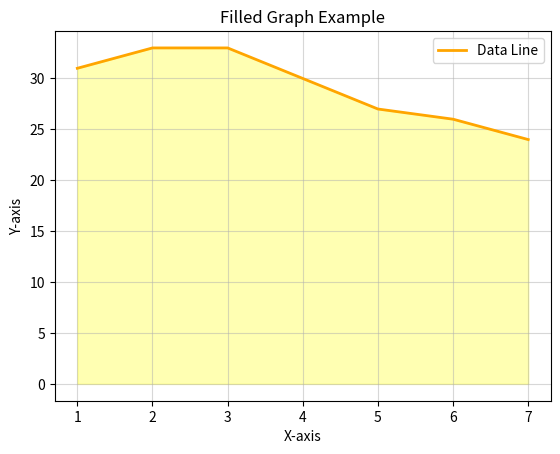

Here is the Python script that generated this plot:
import matplotlib.pyplot as plt

def makeFilledGraph(x, y, title):
    plt.plot(x, y, color="orange", linewidth=2, label="Data Line") 
    plt.fill_between(x, y, color="yellow", alpha=0.3) 
    plt.title(title)
    plt.xlabel("X-axis")
    plt.ylabel("Y-axis")
    plt.grid(True, alpha=0.5)
    plt.legend()
    plt.show()

x = [1, 2, 3, 4, 5, 6, 7]
y = [31, 33, 33, 30, 27, 26, 24]

print()
makeFilledGraph(x, y, "Filled Graph Example")